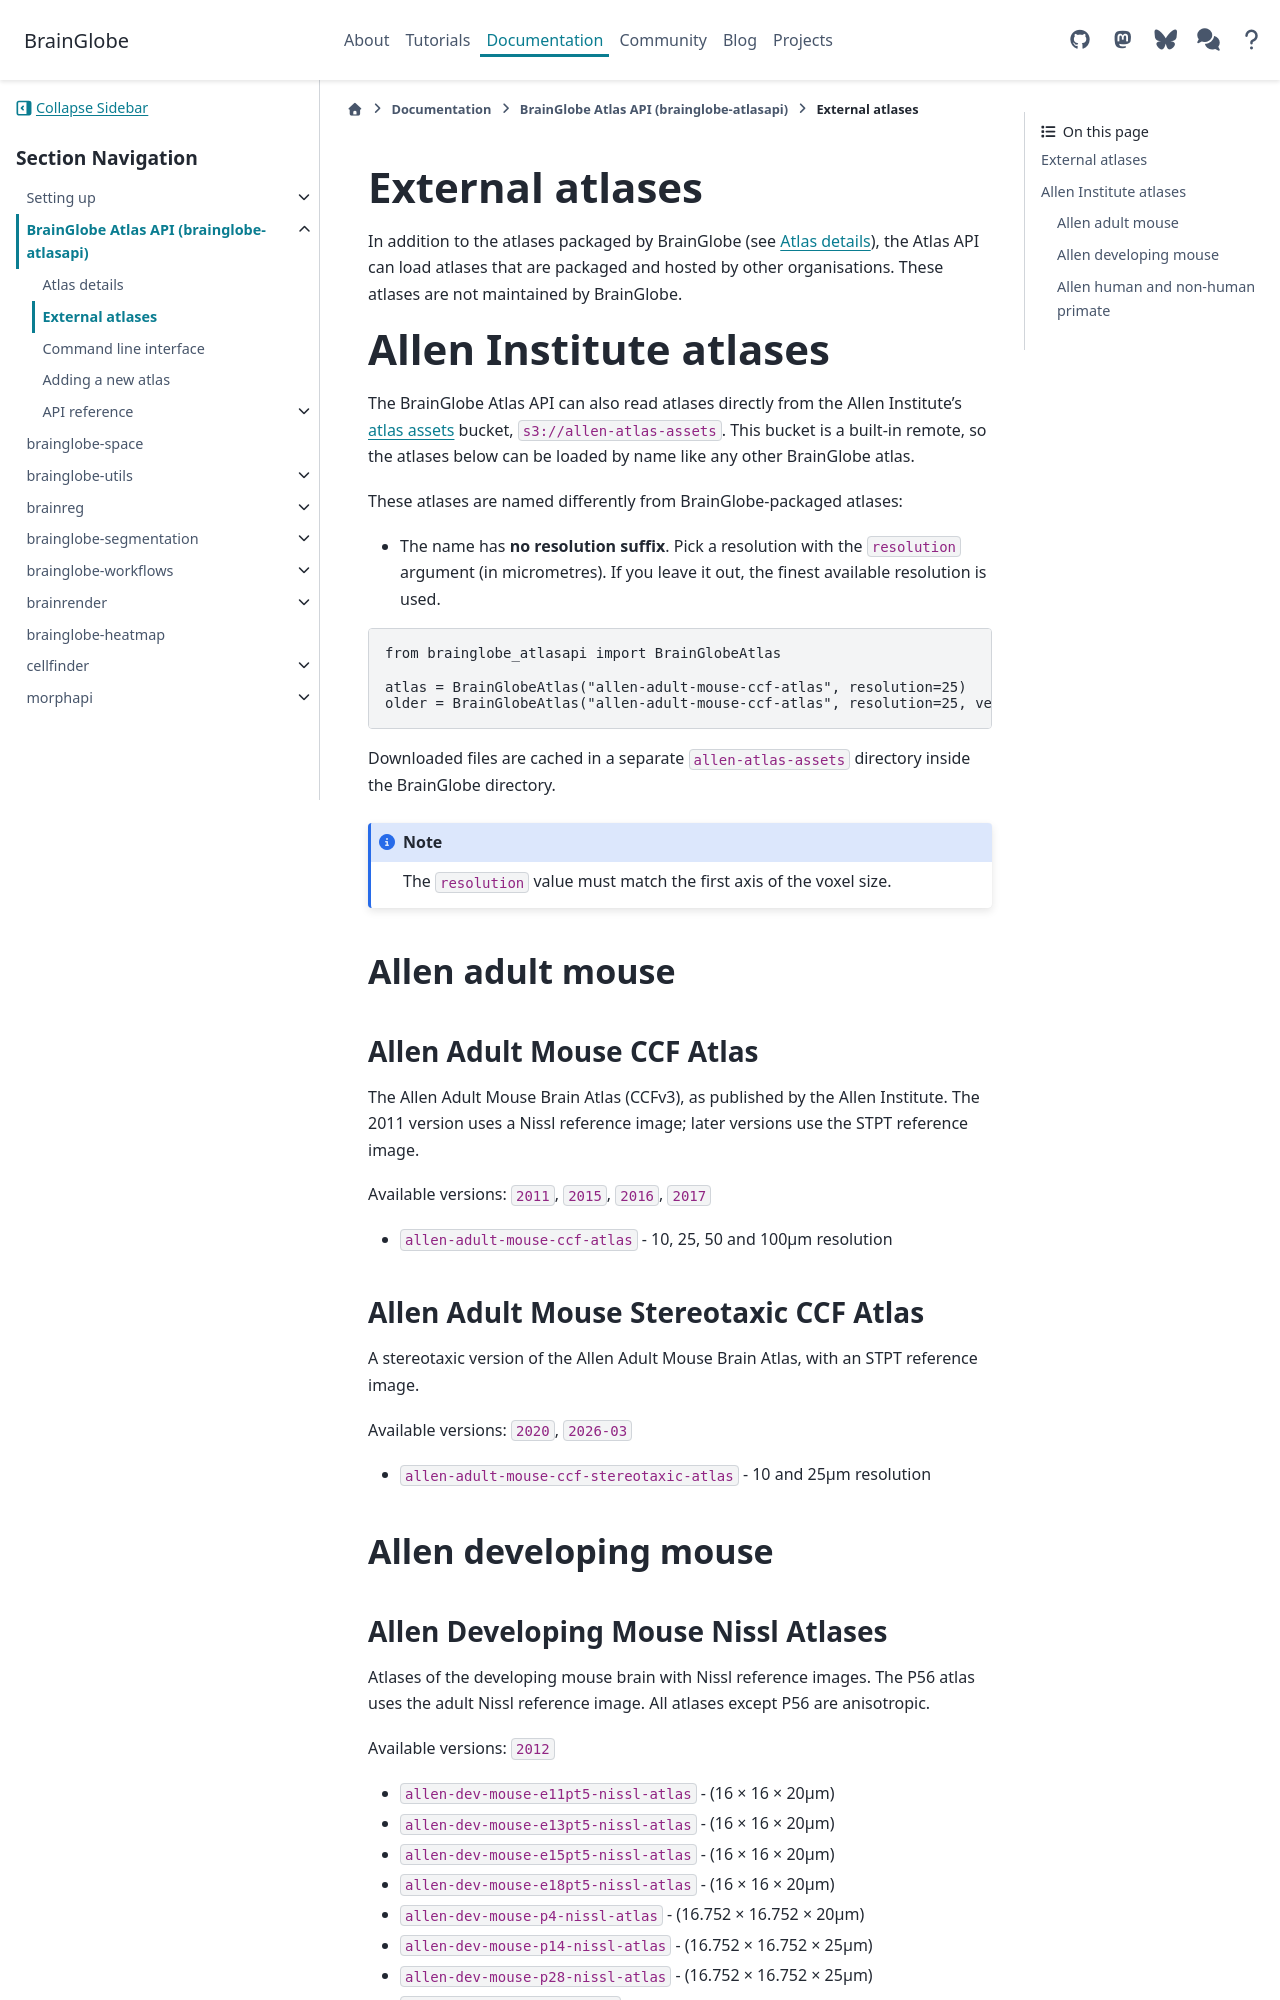

repository: brainglobe/brainglobe.github.io · page: documentation/brainglobe-atlasapi/usage/external-atlases.html · generator: sphinx

# External atlases

In addition to the atlases packaged by BrainGlobe (see [Atlas details](atlas-details.md)), the Atlas API
can load atlases that are packaged and hosted by other organisations. These atlases are not maintained by BrainGlobe.

# Allen Institute atlases

The BrainGlobe Atlas API can also read atlases directly from the Allen Institute's
[atlas assets](https://atlas-assets.readthedocs.io) bucket, `s3://allen-atlas-assets`. This bucket is a
built-in remote, so the atlases below can be loaded by name like any other BrainGlobe atlas.

These atlases are named differently from BrainGlobe-packaged atlases:
* The name has **no resolution suffix**. Pick a resolution with the `resolution` argument (in micrometres).
  If you leave it out, the finest available resolution is used.

```python
from brainglobe_atlasapi import BrainGlobeAtlas

atlas = BrainGlobeAtlas("allen-adult-mouse-ccf-atlas", resolution=25)
older = BrainGlobeAtlas("allen-adult-mouse-ccf-atlas", resolution=25, version="2015")
```

Downloaded files are cached in a separate `allen-atlas-assets` directory inside the BrainGlobe directory.
:::{note}
The `resolution` value must match the first axis of the voxel size.
:::

## Allen adult mouse
### Allen Adult Mouse CCF Atlas
The Allen Adult Mouse Brain Atlas (CCFv3), as published by the Allen Institute. The 2011 version uses a Nissl
reference image; later versions use the STPT reference image.

Available versions: `2011`, `2015`, `2016`, `2017`
* `allen-adult-mouse-ccf-atlas` - 10, 25, 50 and 100μm resolution

### Allen Adult Mouse Stereotaxic CCF Atlas
A stereotaxic version of the Allen Adult Mouse Brain Atlas, with an STPT reference image.

Available versions: `2020`, `2026-03`
* `allen-adult-mouse-ccf-stereotaxic-atlas` - 10 and 25μm resolution

## Allen developing mouse
